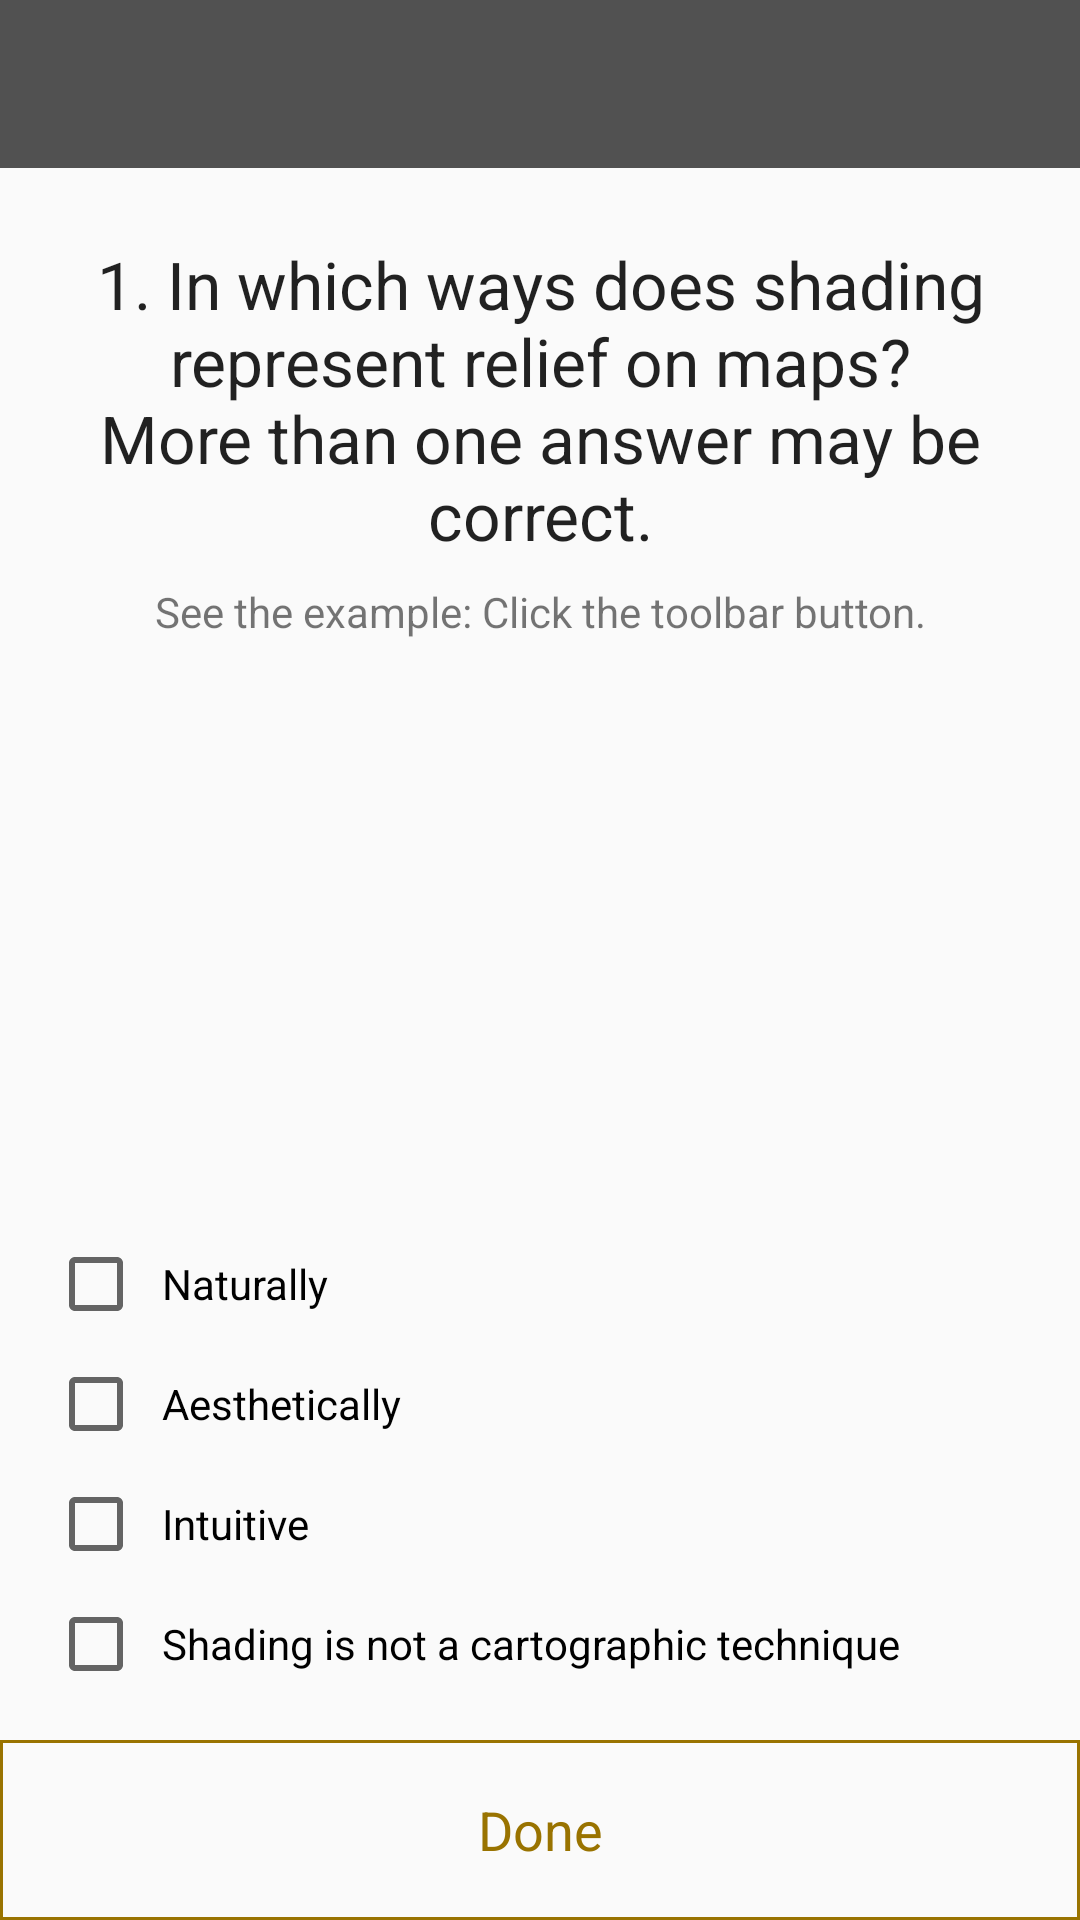

The Android layout XML behind this screen, and the referenced resources:
<!-- AndroidManifest.xml: application theme AppTheme -->
<!-- res/layout/activity_chk3_q1.xml -->
<?xml version="1.0" encoding="utf-8"?>
<androidx.constraintlayout.widget.ConstraintLayout xmlns:android="http://schemas.android.com/apk/res/android"
    xmlns:app="http://schemas.android.com/apk/res-auto"
    xmlns:tools="http://schemas.android.com/tools"
    android:layout_width="match_parent"
    android:layout_height="match_parent"
    tools:context=".QuizCheckpoints.QuizCheckpoint3.Chk3Q1Activity">

    <androidx.appcompat.widget.Toolbar
        android:id="@+id/toolbar"
        android:layout_width="0dp"
        android:layout_height="wrap_content"
        android:background="@color/colorPrimary"
        android:minHeight="?attr/actionBarSize"
        android:theme="@style/ThemeOverlay.AppCompat.Dark"
        app:layout_constraintEnd_toEndOf="parent"
        app:layout_constraintStart_toStartOf="parent"
        app:layout_constraintTop_toTopOf="parent" />

    <androidx.constraintlayout.widget.ConstraintLayout
        android:layout_width="0dp"
        android:layout_height="0dp"
        app:layout_constraintBottom_toBottomOf="parent"
        app:layout_constraintEnd_toEndOf="parent"
        app:layout_constraintStart_toStartOf="parent"
        app:layout_constraintTop_toBottomOf="@+id/toolbar">

        <TextView
            android:id="@+id/question"
            android:layout_width="0dp"
            android:layout_height="wrap_content"
            android:layout_marginEnd="8dp"
            android:layout_marginLeft="8dp"
            android:layout_marginRight="8dp"
            android:layout_marginStart="8dp"
            android:layout_marginTop="24dp"
            android:gravity="center"
            android:text="@string/chk3_question1"
            android:textAppearance="@android:style/TextAppearance.Large"
            app:layout_constraintEnd_toEndOf="parent"
            app:layout_constraintStart_toStartOf="parent"
            app:layout_constraintTop_toTopOf="parent" />

        <TextView
            android:id="@+id/textView11"
            android:layout_width="0dp"
            android:layout_height="wrap_content"
            android:layout_marginStart="24dp"
            android:layout_marginLeft="24dp"
            android:layout_marginTop="8dp"
            android:layout_marginEnd="24dp"
            android:layout_marginRight="24dp"
            android:gravity="center"
            android:text="@string/checkpoint_hint1"
            app:layout_constraintEnd_toEndOf="parent"
            app:layout_constraintStart_toStartOf="parent"
            app:layout_constraintTop_toBottomOf="@+id/question" />

        <androidx.constraintlayout.widget.ConstraintLayout
            android:layout_width="0dp"
            android:layout_height="wrap_content"
            android:layout_marginBottom="16dp"
            android:layout_marginEnd="16dp"
            android:layout_marginLeft="16dp"
            android:layout_marginRight="16dp"
            android:layout_marginStart="16dp"
            app:layout_constraintBottom_toTopOf="@+id/done"
            app:layout_constraintEnd_toEndOf="parent"
            app:layout_constraintStart_toStartOf="parent">

            <CheckBox
                android:id="@+id/answer1"
                android:layout_width="0dp"
                android:layout_height="wrap_content"
                android:layout_marginBottom="8dp"
                android:padding="6dp"
                android:text="@string/chk3q1answ1"
                app:layout_constraintBottom_toTopOf="@+id/answer2"
                app:layout_constraintEnd_toEndOf="parent"
                app:layout_constraintStart_toStartOf="parent" />

            <CheckBox
                android:id="@+id/answer2"
                android:layout_width="0dp"
                android:layout_height="wrap_content"
                android:layout_marginBottom="8dp"
                android:padding="6dp"
                android:text="@string/chk3q1answ2"
                app:layout_constraintBottom_toTopOf="@+id/answer3"
                app:layout_constraintEnd_toEndOf="parent"
                app:layout_constraintStart_toStartOf="parent" />

            <CheckBox
                android:id="@+id/answer3"
                android:layout_width="0dp"
                android:layout_height="wrap_content"
                android:layout_marginBottom="8dp"
                android:padding="6dp"
                android:text="@string/chk3q1answ3"
                app:layout_constraintBottom_toTopOf="@+id/answer4"
                app:layout_constraintEnd_toEndOf="parent"
                app:layout_constraintStart_toStartOf="parent" />

            <CheckBox
                android:id="@+id/answer4"
                android:layout_width="0dp"
                android:layout_height="wrap_content"
                android:padding="6dp"
                android:text="@string/chk3q1answ4"
                app:layout_constraintBottom_toBottomOf="parent"
                app:layout_constraintEnd_toEndOf="parent"
                app:layout_constraintStart_toStartOf="parent" />

        </androidx.constraintlayout.widget.ConstraintLayout>

        <TextView
            android:id="@+id/done"
            android:layout_width="0dp"
            android:layout_height="60dp"
            android:background="@drawable/square_border_color_gray"
            android:backgroundTint="@color/colorAccent"
            android:clickable="true"
            android:focusable="true"
            android:gravity="center"
            android:onClick="onDoneClick"
            android:text="@string/done"
            android:textColor="@color/colorAccent"
            android:textSize="18sp"
            app:layout_constraintBottom_toBottomOf="parent"
            app:layout_constraintEnd_toEndOf="parent"
            app:layout_constraintStart_toStartOf="parent" />

        <com.mzahtila.thesisapp.Managers.TouchImageView
            android:id="@+id/example_map"
            android:layout_width="match_parent"
            android:layout_height="0dp"
            android:background="?android:attr/colorBackground"
            android:scaleType="fitCenter"
            android:visibility="invisible"
            app:layout_constraintBottom_toBottomOf="parent"
            app:layout_constraintEnd_toEndOf="parent"
            app:layout_constraintStart_toStartOf="parent"
            app:layout_constraintTop_toTopOf="parent"
            app:srcCompat="@mipmap/shading1_chk3"
            tools:ignore="ContentDescription" />

    </androidx.constraintlayout.widget.ConstraintLayout>

</androidx.constraintlayout.widget.ConstraintLayout>
<!-- resources referenced by this layout -->
<resources>
  <color name="colorAccent">#997300</color>
  <color name="colorPrimary">#515151</color>
  <!-- drawable square_border_color_gray (drawable) -->
  <?xml version="1.0" encoding="utf-8"?>
  <shape xmlns:android="http://schemas.android.com/apk/res/android"
      android:shape="rectangle">
      <solid android:color="@android:color/transparent" />
      <stroke
          android:width="1dip"
          android:color="@android:color/darker_gray" />
  </shape>
  <!-- mipmap shading1_chk3: jpg bitmap (mipmap-xhdpi, 137458 bytes) -->
  <string name="checkpoint_hint1">See the example: Click the toolbar button.</string>
  <string name="chk3_question1">1. In which ways does shading represent relief on maps?\nMore than one answer may be correct.</string>
  <string name="chk3q1answ1">Naturally</string>
  <string name="chk3q1answ2">Aesthetically</string>
  <string name="chk3q1answ3">Intuitive</string>
  <string name="chk3q1answ4">Shading is not a cartographic technique</string>
  <string name="done">Done</string>
  <style name="AppTheme" parent="Theme.AppCompat.Light.NoActionBar">
          
          <item name="colorPrimary">@color/colorPrimary</item>
          <item name="colorPrimaryDark">@color/colorPrimaryDark</item>
          <item name="colorAccent">@color/colorAccent</item>
  
          
      </style>
  <color name="colorPrimaryDark">#424242</color>
</resources>
